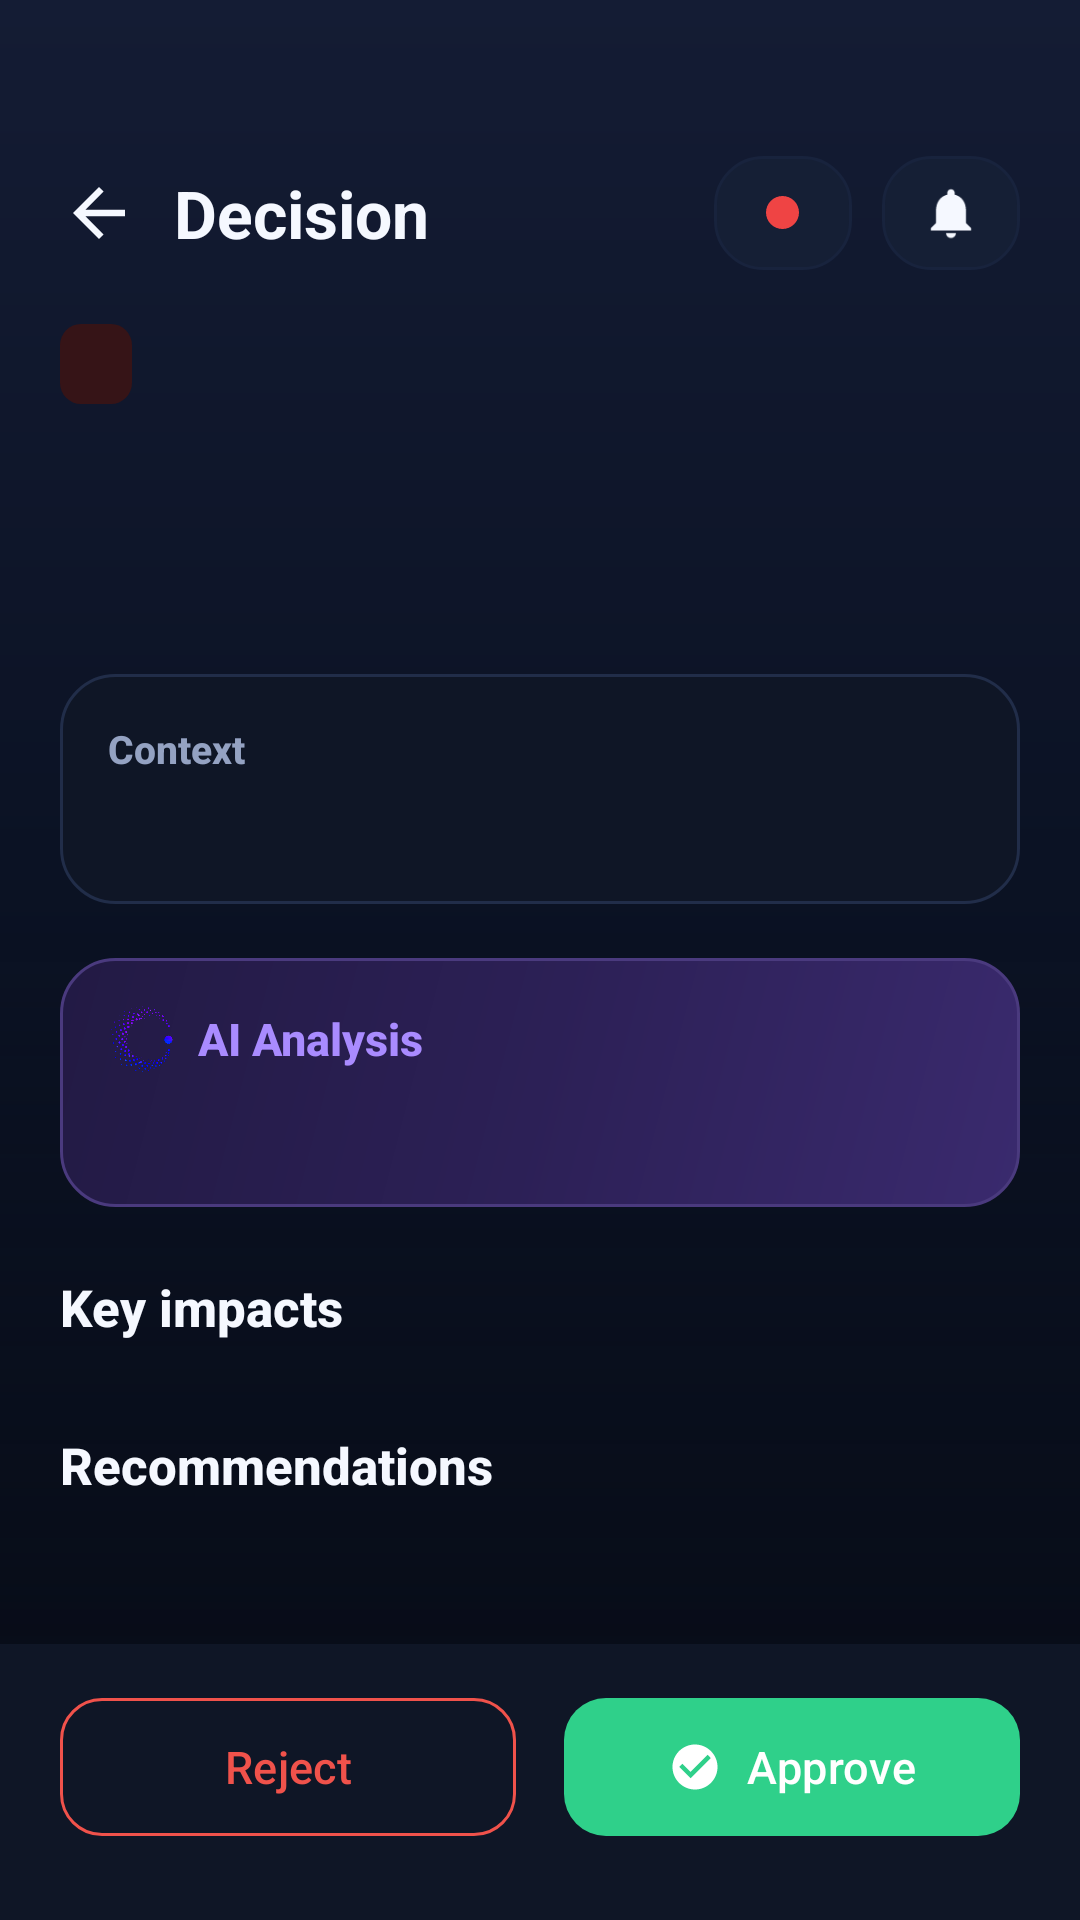

Produce the Android XML layout that renders to this screen, including the resource entries it uses.
<!-- AndroidManifest.xml: application theme Theme.Orphos -->
<!-- res/layout/activity_decision_detail.xml -->
<?xml version="1.0" encoding="utf-8"?>
<LinearLayout xmlns:android="http://schemas.android.com/apk/res/android"
    xmlns:app="http://schemas.android.com/apk/res-auto"
    xmlns:tools="http://schemas.android.com/tools"
    android:layout_width="match_parent"
    android:layout_height="match_parent"
    android:background="@drawable/bg_screen"
    android:orientation="vertical">

    <androidx.core.widget.NestedScrollView
        android:layout_width="match_parent"
        android:layout_height="0dp"
        android:layout_weight="1"
        android:fillViewport="true"
        android:scrollbars="none">

        <LinearLayout
            android:layout_width="match_parent"
            android:layout_height="wrap_content"
            android:orientation="vertical"
            android:paddingHorizontal="20dp"
            android:paddingTop="52dp"
            android:paddingBottom="24dp">

            
            <LinearLayout
                android:layout_width="match_parent" android:layout_height="wrap_content"
                android:gravity="center_vertical" android:orientation="horizontal">
                <ImageView android:id="@+id/detail_back" android:layout_width="26dp" android:layout_height="26dp"
                    android:clickable="true" android:focusable="true"
                    android:src="@drawable/ic_arrow_back" app:tint="@color/text" />
                <TextView android:layout_width="0dp" android:layout_height="wrap_content" android:layout_weight="1"
                    android:layout_marginStart="12dp" android:text="@string/detail_title"
                    android:textColor="@color/text" android:textSize="22sp" android:textStyle="bold" />
                
                <FrameLayout android:id="@+id/btn_status" android:layout_width="46dp" android:layout_height="38dp"
                    android:background="@drawable/card_bg_2" android:clickable="true" android:focusable="true">
                    <View android:id="@+id/status_dot" android:layout_width="11dp" android:layout_height="11dp" android:layout_gravity="center"
                        android:background="@drawable/circle_icon" android:backgroundTint="@color/status_busy" />
                </FrameLayout>
                <FrameLayout android:id="@+id/btn_bell" android:layout_width="46dp" android:layout_height="38dp"
                    android:layout_marginStart="10dp" android:background="@drawable/card_bg_2"
                    android:clickable="true" android:focusable="true">
                    <ImageView android:layout_width="20dp" android:layout_height="20dp" android:layout_gravity="center"
                        android:src="@drawable/ic_bell" app:tint="@color/text" />
                    <View android:id="@+id/bell_badge" android:visibility="gone"
                        android:layout_width="7dp" android:layout_height="7dp" android:layout_gravity="top|end"
                        android:layout_marginTop="9dp" android:layout_marginEnd="12dp"
                        android:background="@drawable/circle_icon" android:backgroundTint="@color/red" />
                </FrameLayout>
            </LinearLayout>

            
            <TextView
                android:id="@+id/detail_urgency"
                style="@style/Chip.Soft"
                android:layout_marginTop="18dp"
                android:paddingHorizontal="12dp"
                android:paddingVertical="6dp"
                android:backgroundTint="@color/red_deep"
                android:textAllCaps="true"
                android:textColor="@color/red"
                android:textSize="11sp"
                tools:ignore="MissingPrefix" />

            
            <TextView
                android:id="@+id/detail_name"
                android:layout_width="match_parent"
                android:layout_height="wrap_content"
                android:layout_marginTop="14dp"
                android:fontFamily="sans-serif-medium"
                android:textColor="@color/text"
                android:textSize="24sp"
                android:textStyle="bold"
                tools:text="Approve Q3 marketing budget increase" />

            <TextView
                android:id="@+id/detail_meta"
                android:layout_width="match_parent"
                android:layout_height="wrap_content"
                android:layout_marginTop="8dp"
                android:textColor="@color/text_muted"
                android:textSize="13sp"
                tools:text="Pending · AI 87% · Risk: Medium" />

            
            <LinearLayout
                android:layout_width="match_parent"
                android:layout_height="wrap_content"
                android:layout_marginTop="18dp"
                android:background="@drawable/card_bg"
                android:orientation="vertical"
                android:padding="16dp">
                <TextView
                    android:layout_width="wrap_content"
                    android:layout_height="wrap_content"
                    android:fontFamily="sans-serif-medium"
                    android:text="@string/detail_context"
                    android:textColor="@color/text_secondary"
                    android:textSize="13sp"
                    android:textStyle="bold" />
                <TextView
                    android:id="@+id/detail_description"
                    android:layout_width="match_parent"
                    android:layout_height="wrap_content"
                    android:layout_marginTop="8dp"
                    android:lineSpacingMultiplier="1.25"
                    android:textColor="@color/text"
                    android:textSize="14sp"
                    tools:text="Marketing requests a 20% budget increase to accelerate the Q3 product launch campaign." />
            </LinearLayout>

            
            <LinearLayout
                android:layout_width="match_parent"
                android:layout_height="wrap_content"
                android:layout_marginTop="18dp"
                android:background="@drawable/ai_prompt_bg"
                android:orientation="vertical"
                android:padding="16dp">
                <LinearLayout
                    android:layout_width="wrap_content" android:layout_height="wrap_content"
                    android:gravity="center_vertical" android:orientation="horizontal">
                    <ImageView android:layout_width="22dp" android:layout_height="22dp"
                        android:src="@drawable/orphos_orb" />
                    <TextView
                        android:layout_width="wrap_content" android:layout_height="wrap_content"
                        android:layout_marginStart="8dp" android:fontFamily="sans-serif-medium"
                        android:text="@string/detail_analysis" android:textColor="@color/purple"
                        android:textSize="15sp" android:textStyle="bold" />
                </LinearLayout>
                <TextView
                    android:id="@+id/analysis_summary"
                    android:layout_width="match_parent"
                    android:layout_height="wrap_content"
                    android:layout_marginTop="10dp"
                    android:lineSpacingMultiplier="1.25"
                    android:textColor="@color/text"
                    android:textSize="14sp"
                    tools:text="The requested increase aligns with revenue targets and historical campaign ROI." />
            </LinearLayout>

            
            <TextView
                android:layout_width="wrap_content"
                android:layout_height="wrap_content"
                android:layout_marginTop="22dp"
                android:fontFamily="sans-serif-medium"
                android:text="@string/detail_key_impacts"
                android:textColor="@color/text"
                android:textSize="17sp"
                android:textStyle="bold" />

            <LinearLayout
                android:id="@+id/impacts_container"
                android:layout_width="match_parent"
                android:layout_height="wrap_content"
                android:layout_marginTop="8dp"
                android:orientation="vertical" />

            
            <TextView
                android:layout_width="wrap_content"
                android:layout_height="wrap_content"
                android:layout_marginTop="22dp"
                android:fontFamily="sans-serif-medium"
                android:text="@string/detail_recommendations"
                android:textColor="@color/text"
                android:textSize="17sp"
                android:textStyle="bold" />

            <LinearLayout
                android:id="@+id/recommendations_container"
                android:layout_width="match_parent"
                android:layout_height="wrap_content"
                android:layout_marginTop="8dp"
                android:orientation="vertical" />
        </LinearLayout>
    </androidx.core.widget.NestedScrollView>

    
    <LinearLayout
        android:layout_width="match_parent"
        android:layout_height="wrap_content"
        android:background="@color/surface"
        android:orientation="horizontal"
        android:paddingHorizontal="20dp"
        android:paddingTop="14dp"
        android:paddingBottom="24dp">

        <com.google.android.material.button.MaterialButton
            android:id="@+id/detail_reject"
            style="@style/Widget.Material3.Button.OutlinedButton"
            android:layout_width="0dp"
            android:layout_height="54dp"
            android:layout_weight="1"
            android:layout_marginEnd="8dp"
            android:text="@string/decision_reject"
            android:textColor="@color/red"
            android:textSize="15sp"
            app:cornerRadius="14dp"
            app:strokeColor="@color/red" />

        <com.google.android.material.button.MaterialButton
            android:id="@+id/detail_approve"
            android:layout_width="0dp"
            android:layout_height="54dp"
            android:layout_weight="1"
            android:layout_marginStart="8dp"
            android:text="@string/decision_approve"
            android:textSize="15sp"
            app:backgroundTint="@color/green"
            app:cornerRadius="14dp"
            app:icon="@drawable/ic_check_circle"
            app:iconGravity="textStart"
            app:iconTint="@color/on_primary" />
    </LinearLayout>
</LinearLayout>
<!-- resources referenced by this layout -->
<resources>
  <color name="green">#2FD08A</color>
  <color name="on_primary">#FFFFFF</color>
  <color name="purple">#A98BFF</color>
  <color name="red">#F0524B</color>
  <color name="red_deep">#361417</color>
  <color name="status_busy">#EF4444</color>
  <color name="surface">#0F1626</color>
  <color name="text">#F5F8FF</color>
  <color name="text_muted">#63708D</color>
  <color name="text_secondary">#94A2C2</color>
  <!-- drawable ai_prompt_bg (drawable) -->
  <?xml version="1.0" encoding="utf-8"?>
  <shape xmlns:android="http://schemas.android.com/apk/res/android" android:shape="rectangle">
      <corners android:radius="18dp" />
      <gradient
          android:angle="135"
          android:startColor="#3A2A6E"
          android:centerColor="#2C2056"
          android:endColor="#221A44"
          android:type="linear" />
      <stroke android:width="1dp" android:color="#4A3A7E" />
  </shape>
  <!-- drawable card_bg (drawable) -->
  <?xml version="1.0" encoding="utf-8"?>
  <shape xmlns:android="http://schemas.android.com/apk/res/android" android:shape="rectangle">
      <corners android:radius="18dp" />
      <solid android:color="@color/surface" />
      <stroke android:width="1dp" android:color="@color/border" />
  </shape>
  <!-- drawable card_bg_2 (drawable) -->
  <?xml version="1.0" encoding="utf-8"?>
  <shape xmlns:android="http://schemas.android.com/apk/res/android" android:shape="rectangle">
      <corners android:radius="16dp" />
      <solid android:color="@color/surface_2" />
      <stroke android:width="1dp" android:color="@color/border_soft" />
  </shape>
  <!-- drawable circle_icon (drawable) -->
  <?xml version="1.0" encoding="utf-8"?>
  <shape xmlns:android="http://schemas.android.com/apk/res/android" android:shape="oval">
      <solid android:color="@color/surface_3" />
  </shape>
  <!-- drawable ic_arrow_back (drawable) -->
  <vector xmlns:android="http://schemas.android.com/apk/res/android"
      android:width="24dp" android:height="24dp"
      android:viewportWidth="24" android:viewportHeight="24"
      android:tint="?attr/colorOnSurface">
      <path android:fillColor="#FF000000"
          android:pathData="M20,11H7.83l5.59,-5.59L12,4l-8,8 8,8 1.41,-1.41L7.83,13H20v-2z" />
  </vector>
  <!-- drawable ic_check_circle (drawable) -->
  <vector xmlns:android="http://schemas.android.com/apk/res/android"
      android:width="22dp" android:height="22dp"
      android:viewportWidth="24" android:viewportHeight="24">
      <path android:fillColor="#34D399"
          android:pathData="M12,2C6.48,2 2,6.48 2,12s4.48,10 10,10 10,-4.48 10,-10S17.52,2 12,2zM10,17l-5,-5 1.41,-1.41L10,14.17l7.59,-7.59L19,8l-9,9z" />
  </vector>
  <string name="decision_approve">Approve</string>
  <string name="decision_reject">Reject</string>
  <string name="detail_analysis">AI Analysis</string>
  <string name="detail_context">Context</string>
  <string name="detail_key_impacts">Key impacts</string>
  <string name="detail_recommendations">Recommendations</string>
  <string name="detail_title">Decision</string>
  <color name="bg">#060A14</color>
  <color name="border">#212D49</color>
  <color name="surface_2">#151F35</color>
  <color name="border_soft">#18233D</color>
  <color name="surface_3">#1B2742</color>
  <!-- drawable chip_soft (drawable) -->
  <?xml version="1.0" encoding="utf-8"?>
  <shape xmlns:android="http://schemas.android.com/apk/res/android" android:shape="rectangle">
      <corners android:radius="7dp" />
      <solid android:color="@color/surface_3" />
  </shape>
  <color name="primary">#2F6BFF</color>
  <color name="md_primary_container_light">#14213F</color>
  <color name="md_on_primary_container_light">#CFE0FF</color>
  <color name="brand_purple">#9B6BFF</color>
  <color name="md_on_secondary_container_light">#AAC0EC</color>
</resources>
